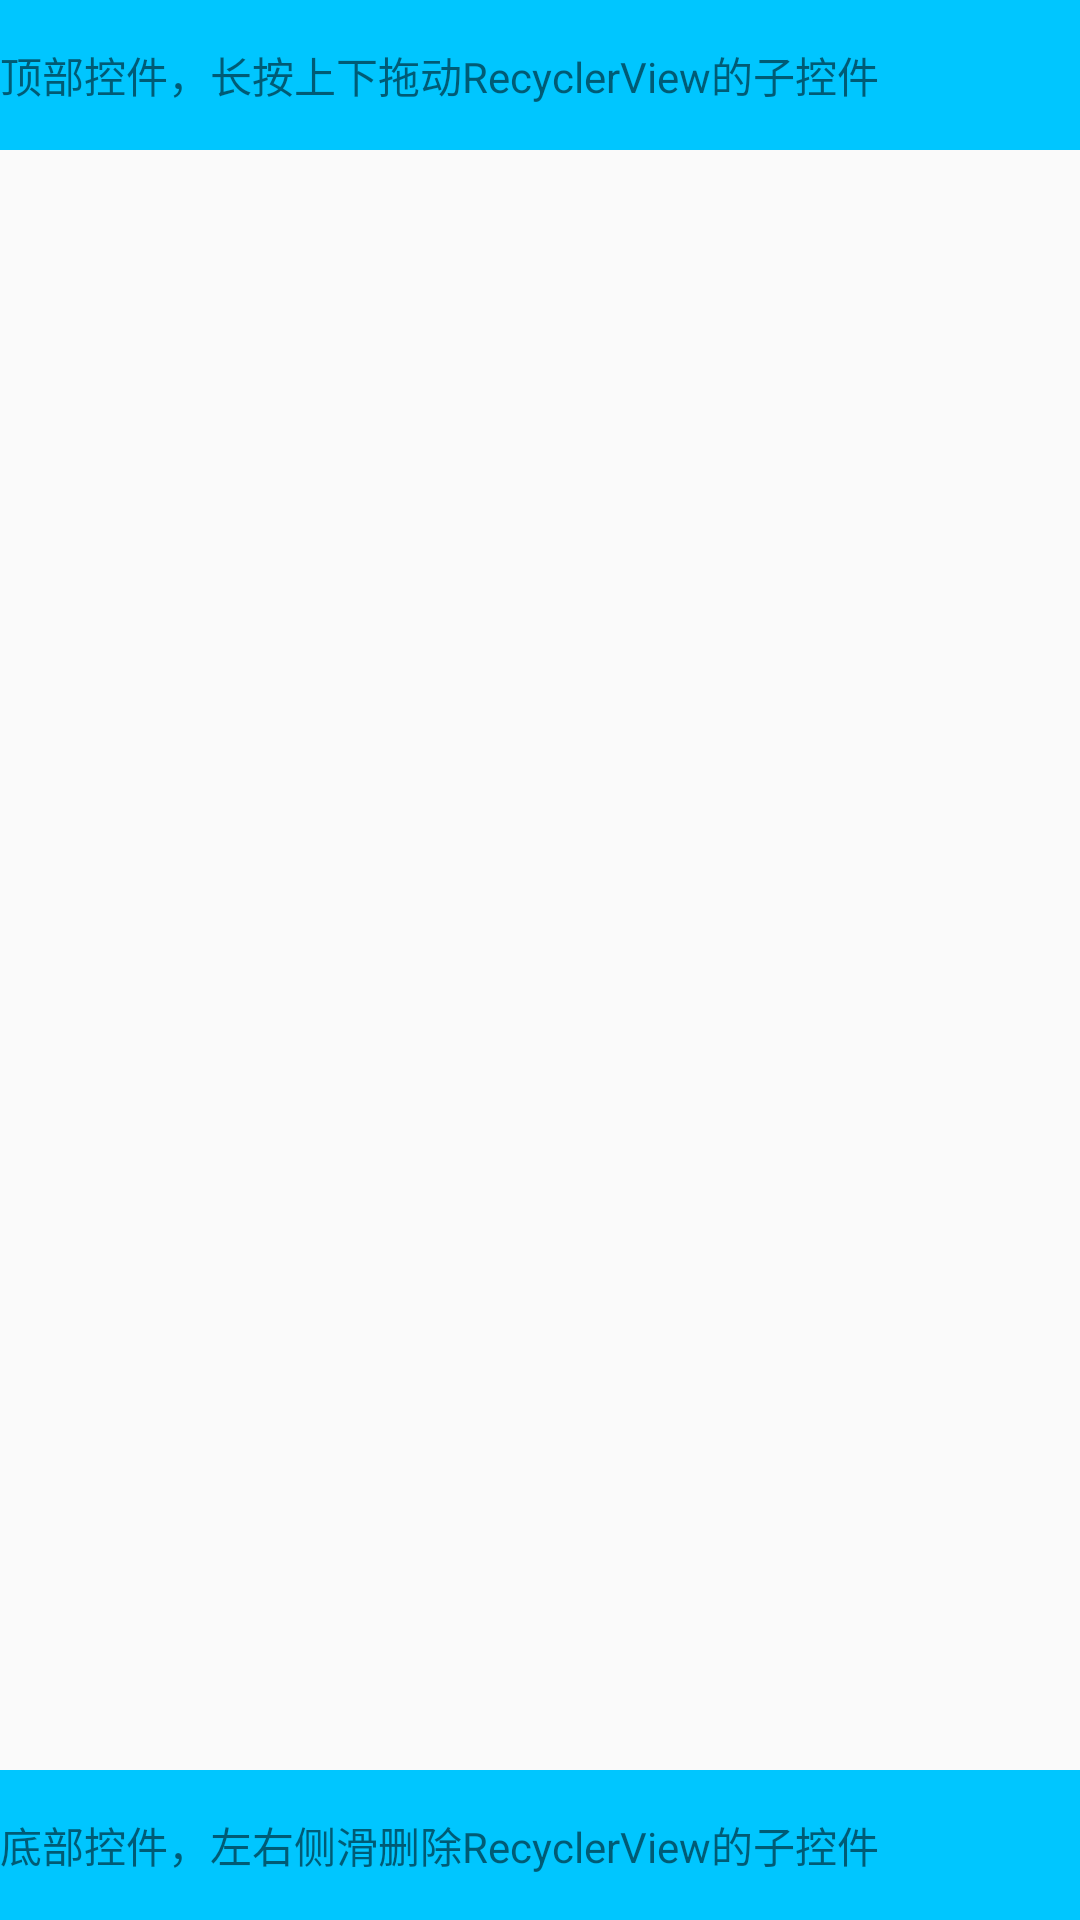

This screen was rendered from an Android layout file. Write that file and the resources it references.
<!-- AndroidManifest.xml: application theme AppTheme -->
<!-- res/layout/activity_drag_swipe_recycler_view.xml -->
<?xml version="1.0" encoding="utf-8"?>
<LinearLayout xmlns:android="http://schemas.android.com/apk/res/android"
    xmlns:app="http://schemas.android.com/apk/res-auto"
    xmlns:tools="http://schemas.android.com/tools"
    android:layout_width="match_parent"
    android:layout_height="match_parent"
    android:orientation="vertical"
    tools:context=".RecyclerViewDemo.DragSwipeRecyclerViewActivity">

    <TextView
        android:layout_width="match_parent"
        android:layout_height="50dp"
        android:text="顶部控件，长按上下拖动RecyclerView的子控件"
        android:textSize="14sp"
        android:background="@color/blue"
        android:gravity="center_vertical"/>

    <android.support.v7.widget.RecyclerView
        android:id="@+id/recyclerView"
        android:layout_width="match_parent"
        android:layout_height="wrap_content"
        android:layout_weight="1"/>

    <TextView
        android:layout_width="match_parent"
        android:layout_height="50dp"
        android:text="底部控件，左右侧滑删除RecyclerView的子控件"
        android:textSize="14sp"
        android:background="@color/blue"
        android:gravity="center_vertical"/>
</LinearLayout>
<!-- resources referenced by this layout -->
<resources>
  <color name="blue">#00c6ff</color>
  <style name="AppTheme" parent="Theme.AppCompat.Light.NoActionBar">
          
          <item name="colorPrimary">@color/colorPrimary</item>
          <item name="colorPrimaryDark">@color/colorPrimaryDark</item>
          <item name="colorAccent">@color/colorAccent</item>
          
          
          
  
          
          <item name="android:windowAllowEnterTransitionOverlap">true</item>
          <item name="android:windowAllowReturnTransitionOverlap">true</item>
          <item name="android:windowSharedElementEnterTransition">@transition/pager_in_out</item>
          <item name="android:windowSharedElementExitTransition">@transition/pager_in_out</item>
      </style>
  <color name="colorPrimary">#3F51B5</color>
  <color name="colorPrimaryDark">#303F9F</color>
  <color name="colorAccent">#FF4081</color>
</resources>
